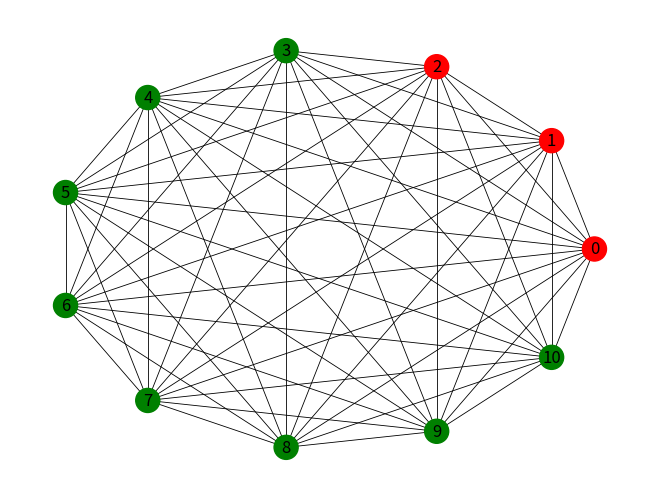
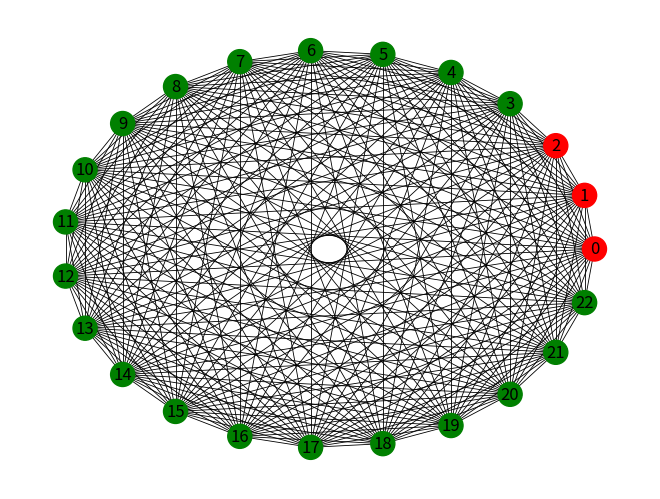
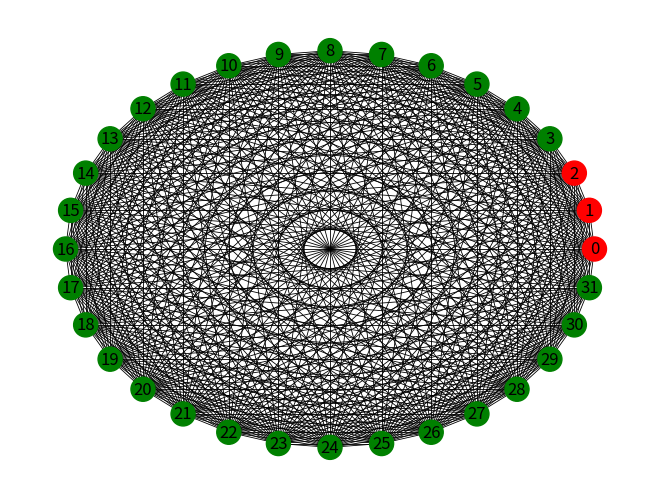

Reproduce these figures in Python, in order.
# Plot the figure of IonQ with different qubits
import matplotlib.pyplot as plt
import networkx as nx

G = nx.Graph()

N = [11, 23, 32]
name = ['IonQ Harmony', 'IonQ Aria', 'IonQ Forte']
for k in range(3):
    n = N[k]
    V = list(range(n))
    color = ['red' for _ in range(3)] + ['green' for _ in range(n - 3)]

    G.add_nodes_from(V)

    E = []
    for i in range(n):
        for j in range(i + 1, n):
            E.append((i, j))

    G.add_edges_from(E)
    nx.draw(G, with_labels=True, node_color=color, pos=nx.circular_layout(G), width=0.6)

    # plt.figtext(0.5, 0.01, 'green: pending qubits;                  red: activating qubits', ha="center", fontsize=24)
    # plt.title(name[k])
    plt.show()
